The GitHub repository cabasoah/fire-smoke-detection contains a labelled image folder "fire-smoke-detection" with 2 categories: fire, smoke. Examples follow, each with its label.

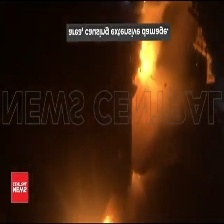
Label: fire

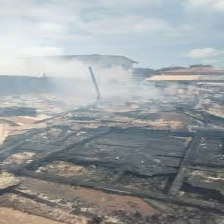
Label: smoke

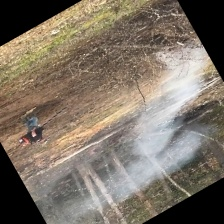
Label: smoke

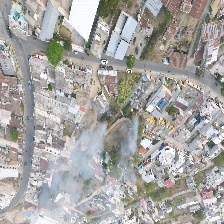
Label: smoke

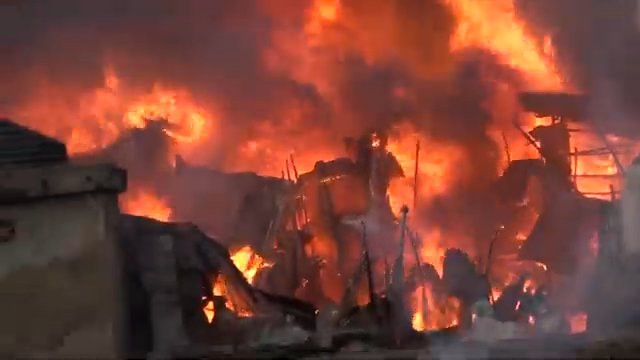
Label: fire

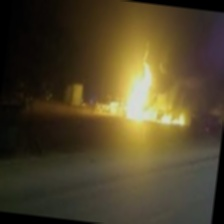
Label: fire
